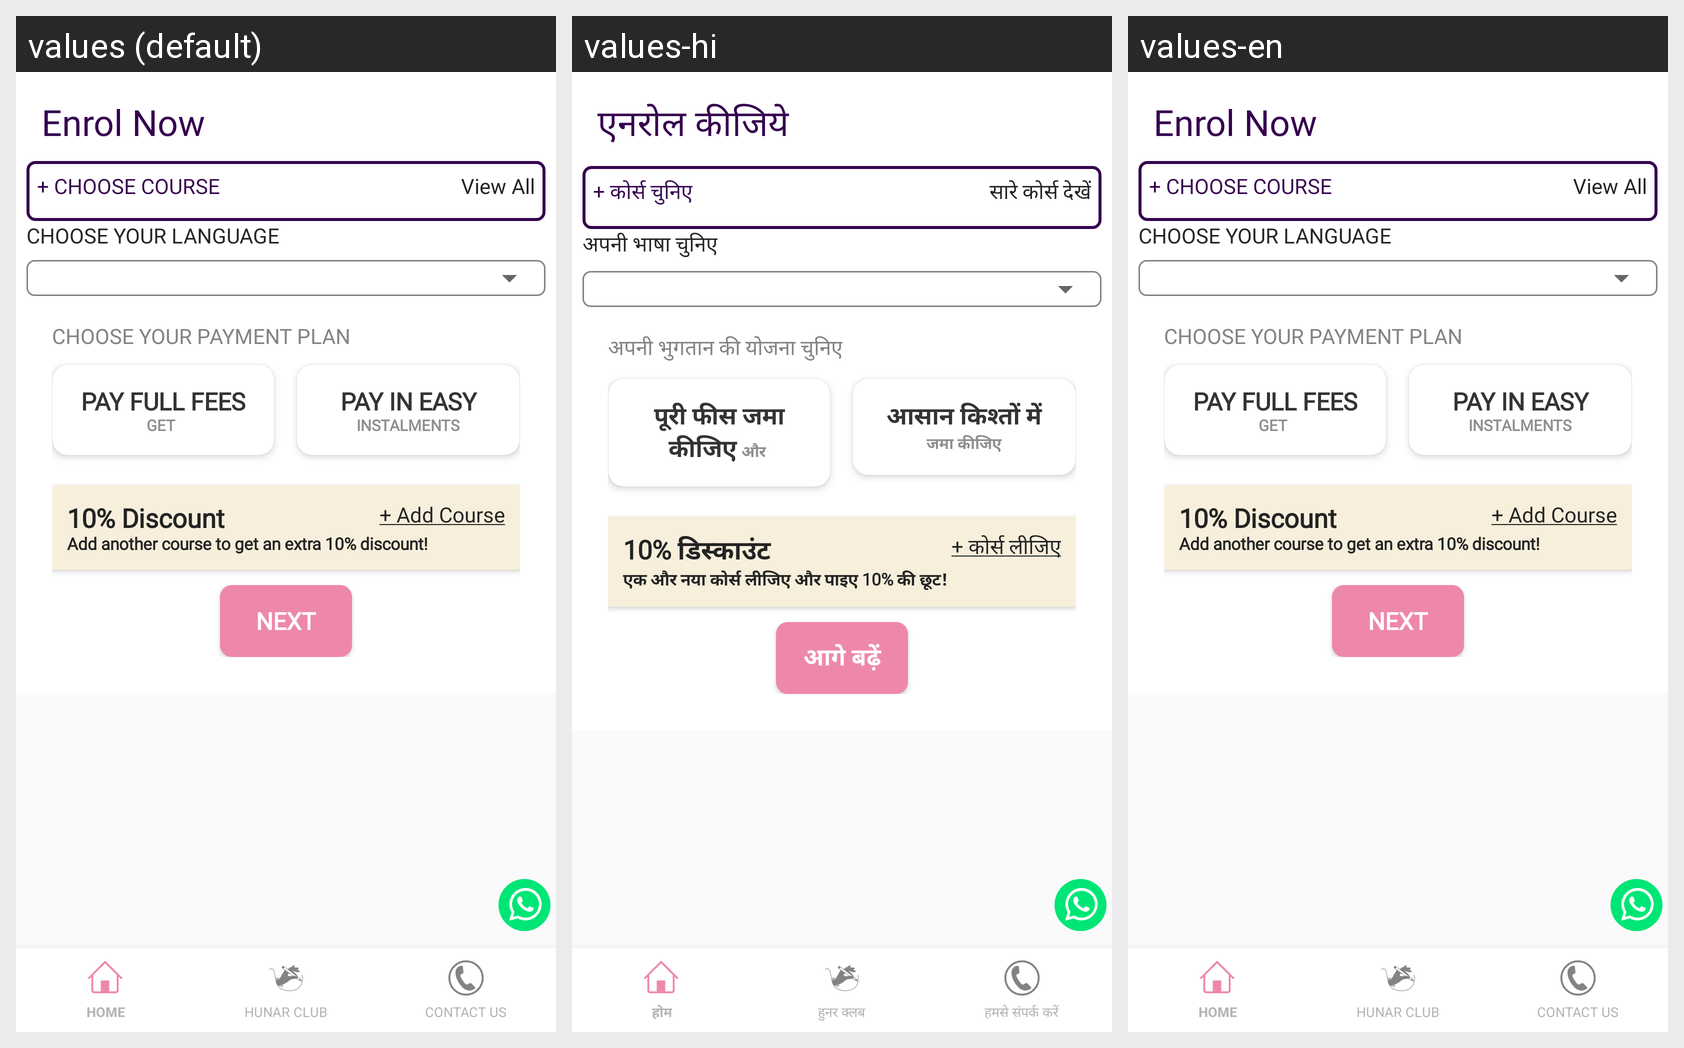

Here is an Android app screen in its default locale and in the app's own translations. Write out the translated-string differences for the strings that appear on this screen.
Android screen res/layout/enrolnow_activity.xml rendered under 3 locales, left to right: values (default), values-hi, values-en. Device: Nexus 5 (rendered at 1080×1920; each locale shown at half size, 540×960, under a caption strip naming it); theme AppTheme.
Strings drawn on this screen, with the default value and each locale's value (text and hints the layout hard-codes, and strings that could not be matched under every locale, appear in the picture but are not listed):

enrolNow
  values: Enrol Now
  values-hi: एनरोल कीजिये
  values-en: Enrol Now

chooseCourses
  values: + Choose Course
  values-hi: + कोर्स चुनिए
  values-en: + Choose Course

viewAll
  values: View All
  values-hi: सारे कोर्स देखें
  values-en: View All

chooseLanguage
  values: Choose your language
  values-hi: अपनी भाषा चुनिए
  values-en: Choose your language

choosePaymentPlan
  values: Choose Your Payment Plan
  values-hi: अपनी भुगतान की योजना चुनिए
  values-en: Choose Your Payment Plan

lblPremium
  values: Pay in Easy Instalments
  values-hi: आसान किश्तों में जमा कीजिए
  values-en: Pay in Easy Instalments

txtAddDiscount
  values: 10% Discount
      Add another course to get an extra 10% discount!
  values-hi: 10% डिस्काउंट
      एक और नया कोर्स लीजिए और पाइए 10% की छूट!
  values-en: 10% Discount
      Add another course to get an extra 10% discount!

txtAddCourse
  values: + Add Course
  values-hi: + कोर्स लीजिए
  values-en: + Add Course

lblNext
  values: Next
  values-hi: आगे बढ़ें
  values-en: NEXT
